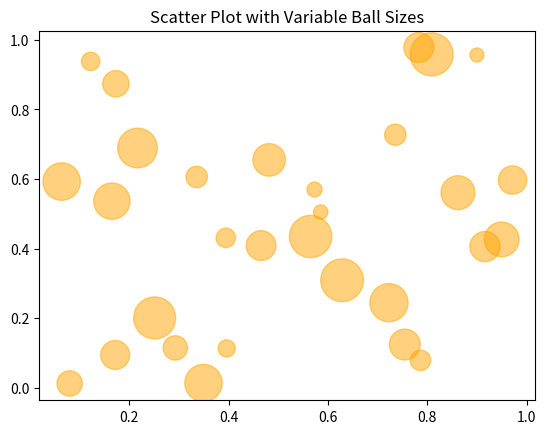

Source code (Python):
import matplotlib.pyplot as plt
import numpy as np

x = np.random.rand(30)
y = np.random.rand(30)
sizes = np.random.rand(30) * 1000  # Scale for visibility

plt.scatter(x, y, s=sizes, alpha=0.5, color='orange')
plt.title('Scatter Plot with Variable Ball Sizes')
plt.show()
